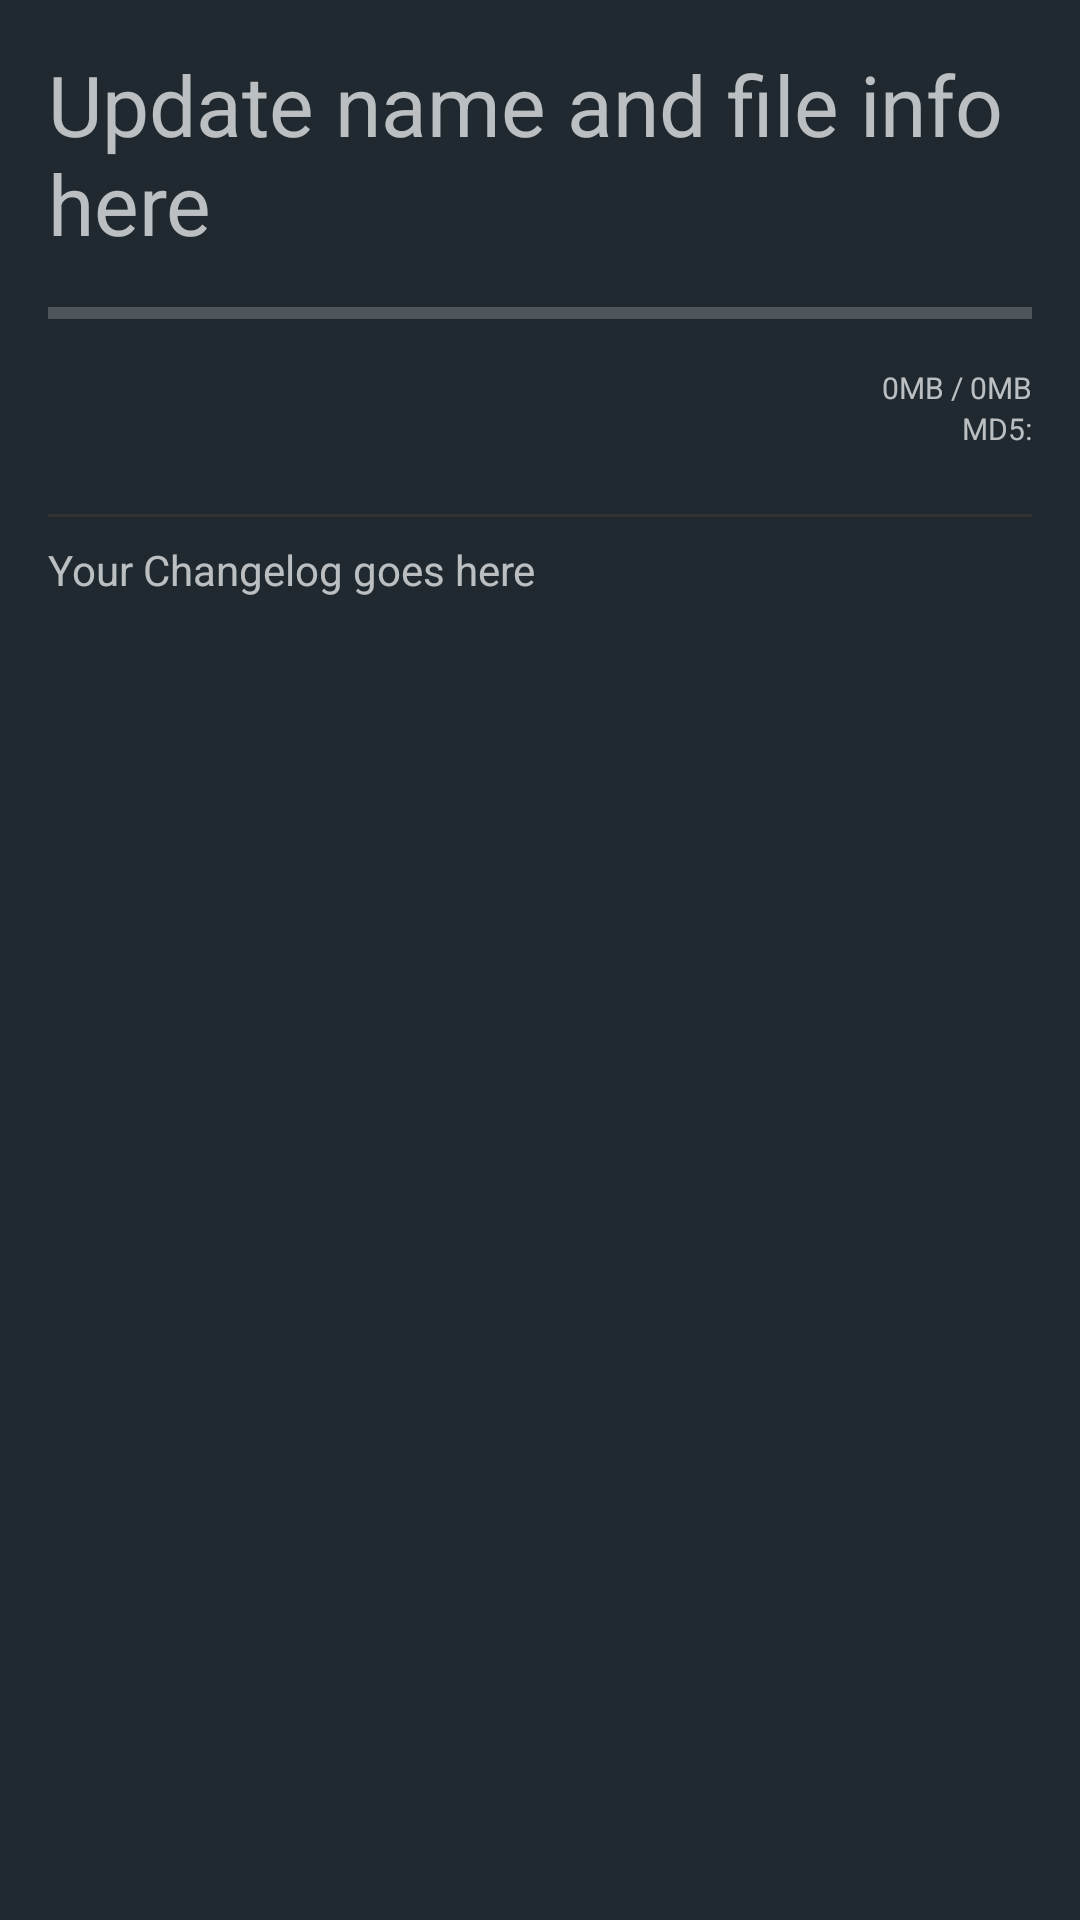

The Android layout XML behind this screen, and the referenced resources:
<!-- AndroidManifest.xml: application theme Theme.RagnarDark -->
<!-- res/layout/ota_available.xml -->
<?xml version="1.0" encoding="utf-8"?>
<LinearLayout xmlns:android="http://schemas.android.com/apk/res/android"
    xmlns:tools="http://schemas.android.com/tools"
    android:layout_width="match_parent"
    android:layout_height="match_parent"
    android:orientation="vertical"
    android:padding="16dp" >

    <TextView
        android:id="@+id/tv_available_update_name"
        android:layout_width="wrap_content"
        android:layout_height="wrap_content"
        android:text="@string/available_update_name"
        android:textSize="28sp" />

    <ProgressBar
        android:id="@+id/bar_available_progress_bar"
        style="?android:attr/progressBarStyleHorizontal"
        android:layout_width="match_parent"
        android:layout_height="wrap_content"
        android:layout_marginBottom="10dp"
        android:layout_marginTop="10dp" />

    <TextView
        android:id="@+id/tv_available_progress_counter"
        android:layout_width="wrap_content"
        android:layout_height="wrap_content"
        android:layout_gravity="right"
        android:text="@string/available_progress_counter"
        android:textColor="?attr/textColorSecondary"
        android:textSize="10sp"
        tools:ignore="SmallSp" />

    <TextView
        android:id="@+id/tv_available_md5"
        android:layout_width="wrap_content"
        android:layout_height="wrap_content"
        android:layout_gravity="right"
        android:text="@string/available_md5"
        android:textColor="?attr/textColorSecondary"
        android:textSize="10sp"
        tools:ignore="SmallSp" />

    <TextView
        android:layout_width="wrap_content"
        android:layout_height="wrap_content"
        android:layout_gravity="right"
        android:textSize="10sp"
        tools:ignore="SmallSp" />

    <View
        style="@style/HorizontalSeparator"
        android:layout_marginBottom="8dp"
        android:layout_marginTop="8dp" />

    <ScrollView
        android:layout_width="match_parent"
        android:layout_height="wrap_content" >

        <LinearLayout
            android:layout_width="match_parent"
            android:layout_height="wrap_content"
            android:orientation="vertical" >

            <TextView
                android:id="@+id/tv_available_changelog_content"
                android:layout_width="wrap_content"
                android:layout_height="wrap_content"
                android:singleLine="false"
                android:text="@string/available_changelog_content"
                android:textAppearance="?android:attr/textAppearanceSmall"
                android:textColor="?attr/textColorSecondary" />
        </LinearLayout>
    </ScrollView>

</LinearLayout>
<!-- resources referenced by this layout -->
<resources>
  <string name="available_changelog_content">Your Changelog goes here</string>
  <string name="available_md5" translatable="false">MD5:</string>
  <string name="available_progress_counter">0MB / 0MB</string>
  <string name="available_update_name">Update name and file info here</string>
  <style name="HorizontalSeparator">
          <item name="android:layout_width">match_parent</item>
          <item name="android:layout_height">1dp</item>
          <item name="android:background">?attr/separator</item>
      </style>
  <!-- drawable holo_background_dark (drawable) -->
  <?xml version="1.0" encoding="utf-8"?>
  <shape xmlns:android="http://schemas.android.com/apk/res/android"
      android:shape="rectangle" >
  
      <solid android:color="#151515" />
  
  </shape>
  <style name="ActionBar.Solid.RagnarDark" parent="@android:style/Widget.Holo.ActionBar.Solid">
          <item name="android:background">@drawable/ab_solid_holo_dark</item>
          <item name="android:backgroundStacked">@drawable/ab_stacked_solid_holo_dark</item>
          <item name="android:backgroundSplit">@drawable/ab_bottom_solid_holo_dark</item>
      </style>
  <color name="separator_dark">#ff333333</color>
  <!-- drawable list_selector_holo_dark (drawable) -->
  <?xml version="1.0" encoding="utf-8"?>
  <selector xmlns:android="http://schemas.android.com/apk/res/android" android:exitFadeDuration="@android:integer/config_shortAnimTime">
  
      <item android:drawable="@android:color/transparent" android:state_window_focused="false"/>
      <item android:drawable="@drawable/list_selector_disabled_holo_dark" android:state_enabled="false" android:state_focused="true" android:state_pressed="true"/>
      <item android:drawable="@drawable/list_selector_disabled_holo_dark" android:state_enabled="false" android:state_focused="true"/>
      <item android:drawable="@drawable/list_selector_background_transition_holo_dark" android:state_focused="true" android:state_pressed="true"/>
      <item android:drawable="@drawable/list_selector_background_transition_holo_dark" android:state_focused="false" android:state_pressed="true"/>
      <item android:drawable="@drawable/list_focused_holo_dark" android:state_focused="true"/>
  
  </selector>
  <style name="CardStyle.Dark" parent="@style/CardView.Dark">
          <item name="android:layout_width">match_parent</item>
          <item name="android:layout_height">wrap_content</item>
          <item name="android:layout_gravity">center</item>
          <item name="android:paddingTop">16dp</item>
          <item name="android:paddingBottom">16dp</item>
          <item name="cardBackgroundColor">?attr/cardBackground</item>
      </style>
  <!-- drawable list_selector_background_transition_holo_dark (drawable) -->
  <?xml version="1.0" encoding="utf-8"?>
  <transition xmlns:android="http://schemas.android.com/apk/res/android" >
  
      <item android:drawable="@drawable/list_pressed_holo_dark"/>
      <item android:drawable="@drawable/list_longpressed_holo_dark"/>
  
  </transition>
</resources>
